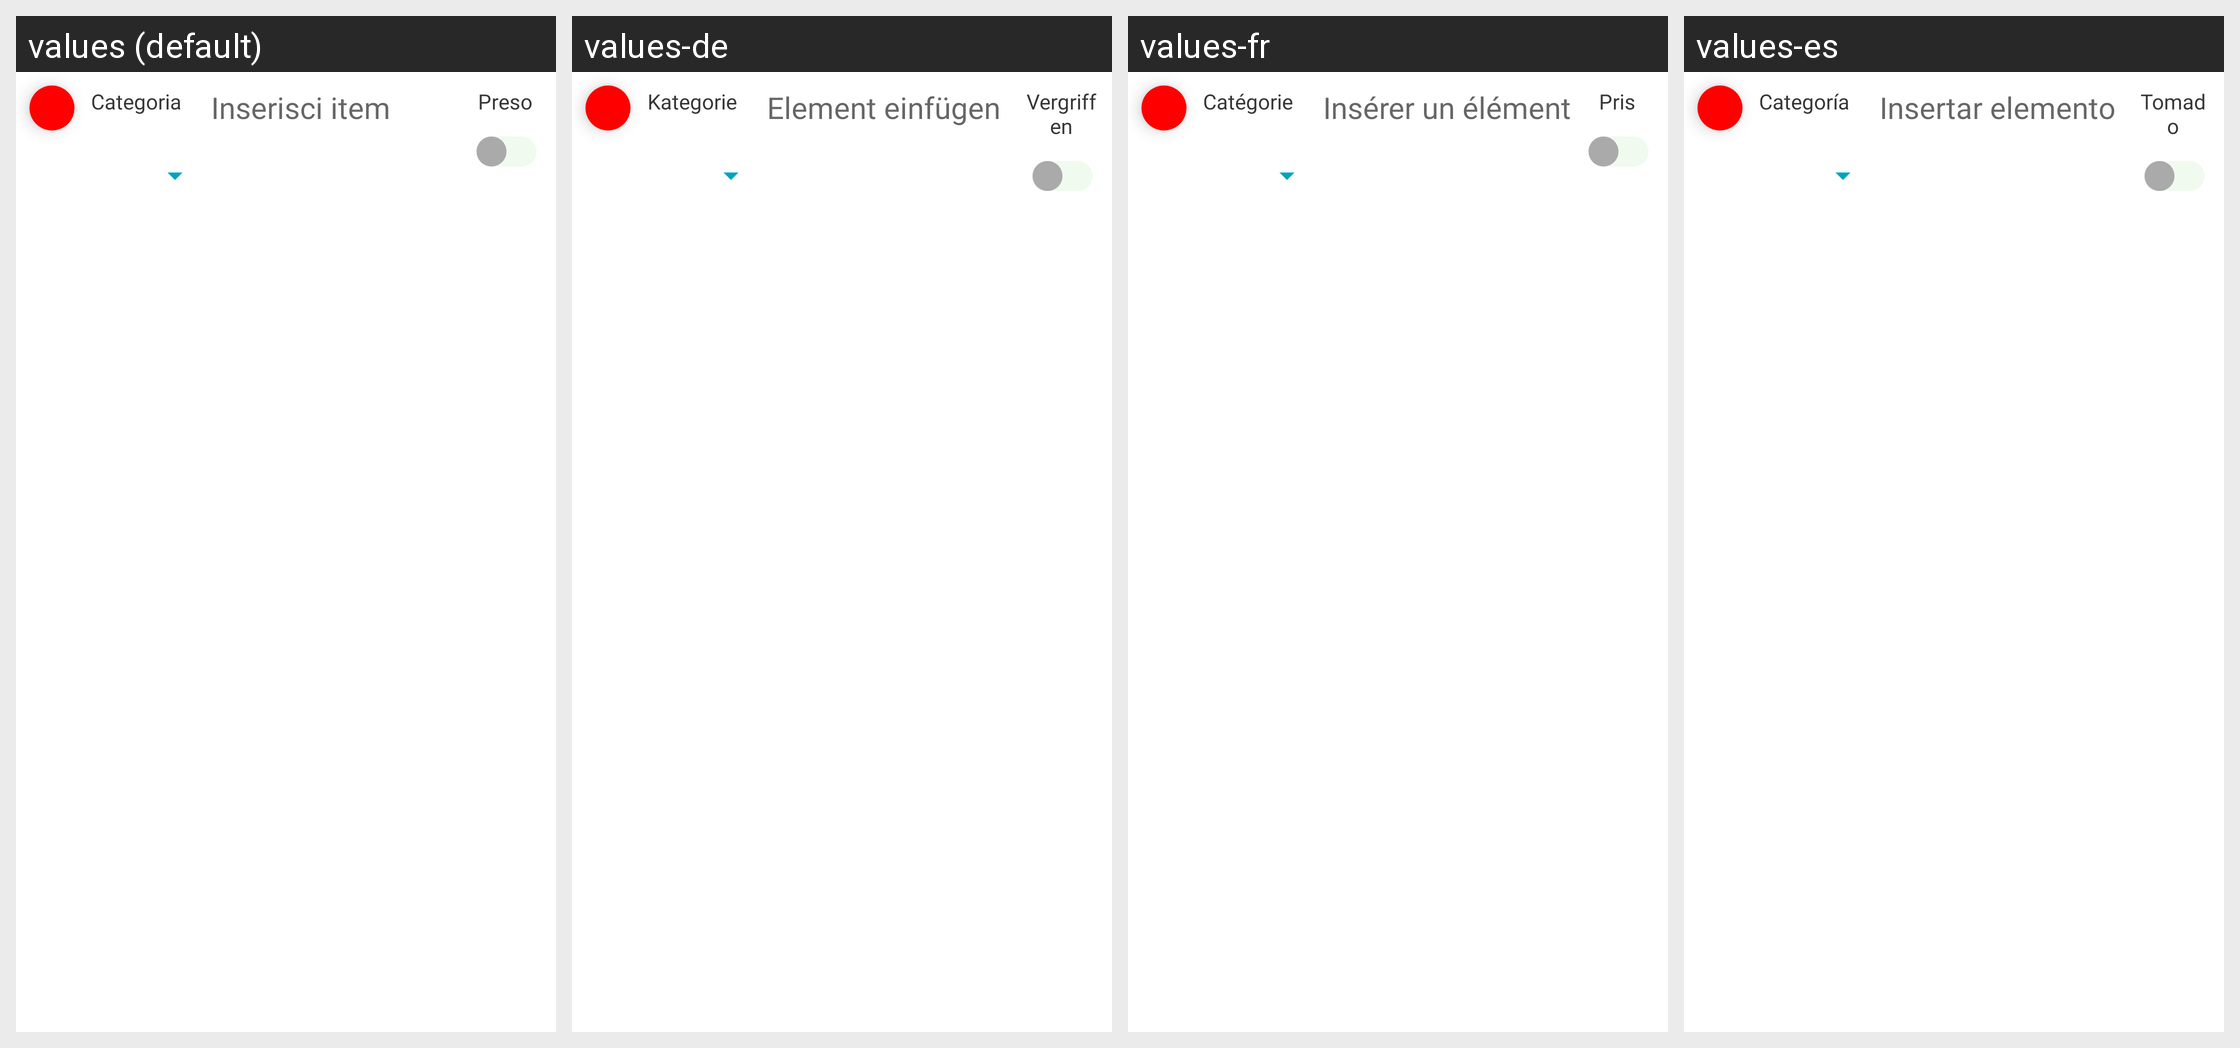

For this localized Android screen grid, give each drawn string resource with its value in every locale shown.
Android screen res/layout/notepack_item.xml rendered under 4 locales, left to right: values (default), values-de, values-fr, values-es. Device: Nexus 5 (rendered at 1080×1920; each locale shown at half size, 540×960, under a caption strip naming it); theme Theme.Notepack.
Other locales in the repository, not shown: values-en.
Strings drawn on this screen, with the default value and each locale's value (text and hints the layout hard-codes, and strings that could not be matched under every locale, appear in the picture but are not listed):

category
  values: Categoria
  values-de: Kategorie
  values-fr: Catégorie
  values-es: Categoría

insert_item
  values: Inserisci item
  values-de: Element einfügen
  values-fr: Insérer un élément
  values-es: Insertar elemento

taken
  values: Preso
  values-de: Vergriffen
  values-fr: Pris
  values-es: Tomado
